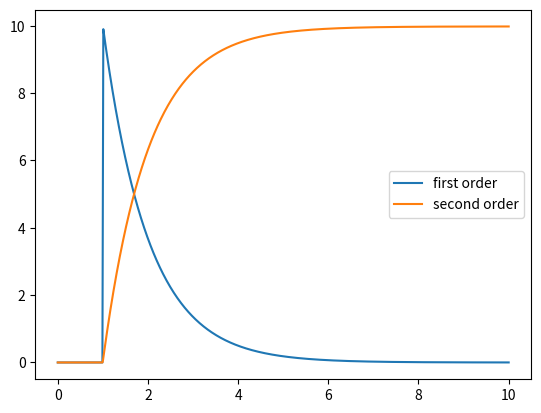

Source code (Python):
import matplotlib.pyplot as plt
from scipy.integrate import solve_ivp
import numpy as np



eps = 1e-2
dose_time = np.array([[1],[0]])
dose = 10
def fun(t, y, eps):
    return -y + np.sum(np.abs(t-dose_time) < eps, axis=1)*dose/(2*eps)
t_span = (0, 10)
y0 = np.array([0,0])
ret = solve_ivp(fun, t_span, y0, method='Radau', dense_output=True, max_step=eps, args=(eps,))

ys = ret['y'][0]
ts = ret['t']

diffs = [t - ts[i - 1] for i, t in enumerate(ts)][1:]
diffs = [0] + diffs
diffs = np.array(diffs)

print(diffs)
print(diffs.shape)


ys = diffs*ys
accs = np.cumsum(ys)

plt.figure()
plt.plot(ret['t'], ret['y'][0])
plt.plot(ret['t'], accs)
plt.legend(["first order","second order"])
plt.savefig("first_and_second_order.jpg")
plt.close()
